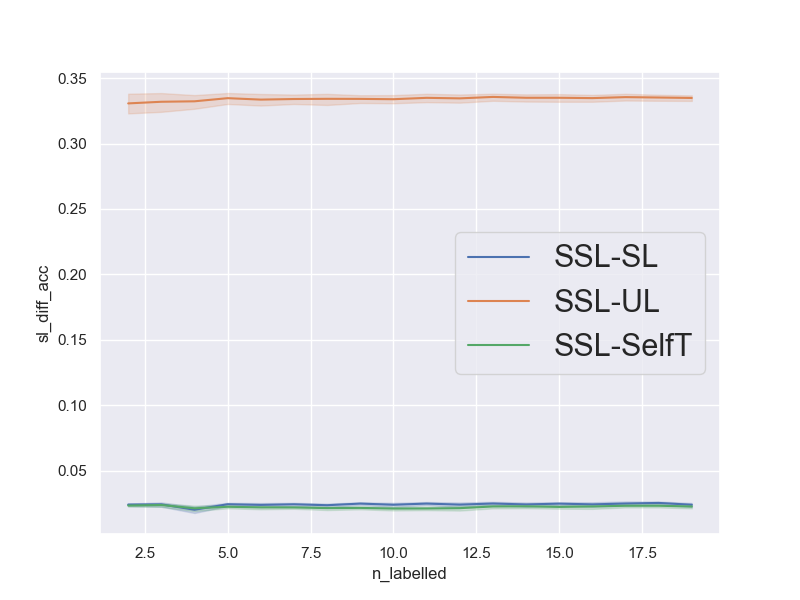

The file beside this chart, header and first rows:
num_repetitions, 20
data, vehicleNorm
n_pca_components, 20
n_all_train, 96528
n_labelled_values, [2, 3, 4, 5, 6, 7, 8, 9, 10, 11, 12, 13,…
n_unlabelled_values, [200, 300, 400, 500, 600, 700, 800, 900,…
n_test_set, 1000
n_val_set, 1000
unl_to_lab_ratio, 100
n_labelled, [2, 3, 4, 5, 6, 7, 8, 9, 10, 11, 12, 13,…
n_unlabelled, [200, 300, 400, 500, 600, 700, 800, 900,…
sl_acc, [0.819, 0.824, 0.824, 0.819, 0.82, 0.828…
ssl_acc, [0.844, 0.836, 0.836, 0.846, 0.847, 0.84…
ul_acc, [0.495, 0.508, 0.508, 0.512, 0.514, 0.51…
st_acc, [0.82, 0.82, 0.818, 0.815, 0.82, 0.821, …
sl_diff_acc, [0.025000000000000022, 0.012000000000000…
ul_diff_acc, [0.349, 0.32799999999999996, 0.327999999…
st_diff_acc, [0.02400000000000002, 0.0160000000000000…
